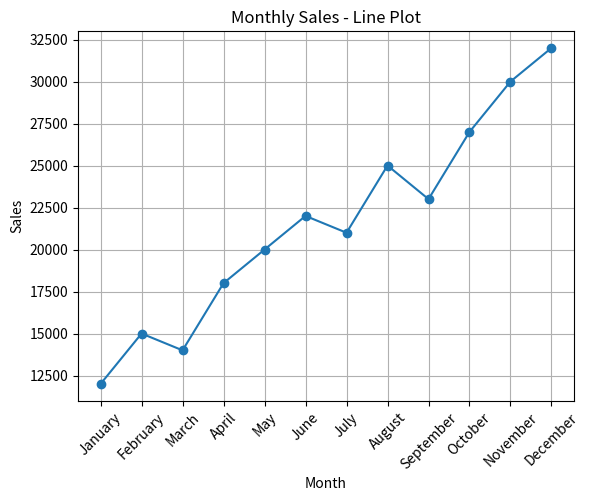
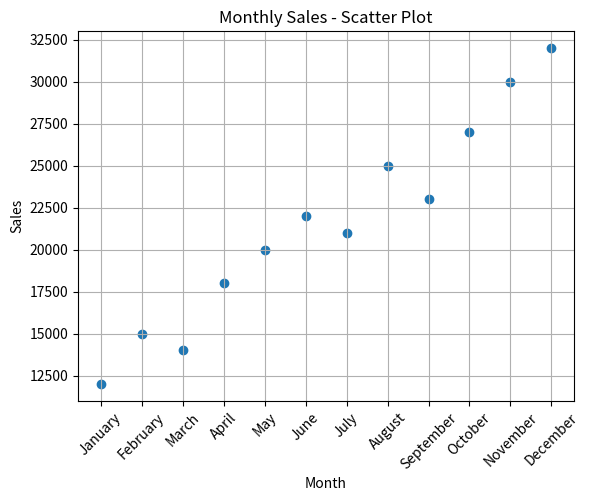
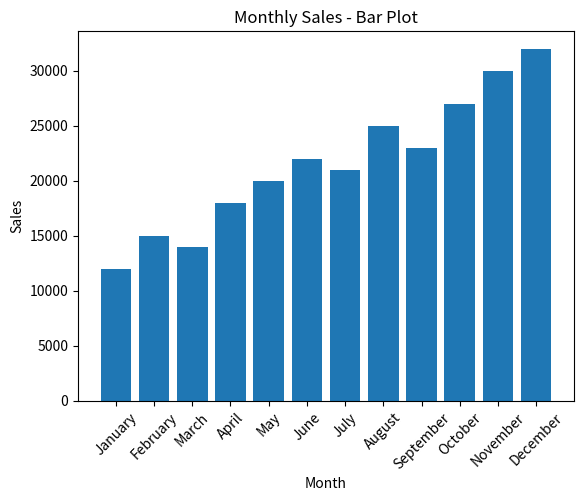

Source code (Python) for these figures, in order:
import matplotlib.pyplot as plt

# Monthly sales data
months = [
    "January", "February", "March", "April",
    "May", "June", "July", "August",
    "September", "October", "November", "December"
]

sales = [
    12000, 15000, 14000, 18000,
    20000, 22000, 21000, 25000,
    23000, 27000, 30000, 32000
]

# 1. Line Plot
plt.plot(months, sales, marker='o')
plt.title("Monthly Sales - Line Plot")
plt.xlabel("Month")
plt.ylabel("Sales")
plt.xticks(rotation=45)
plt.grid(True)
plt.show()


# 2. Scatter Plot
plt.scatter(months, sales)
plt.title("Monthly Sales - Scatter Plot")
plt.xlabel("Month")
plt.ylabel("Sales")
plt.xticks(rotation=45)
plt.grid(True)
plt.show()


# 3. Bar Plot
plt.bar(months, sales)
plt.title("Monthly Sales - Bar Plot")
plt.xlabel("Month")
plt.ylabel("Sales")
plt.xticks(rotation=45)
plt.show()
